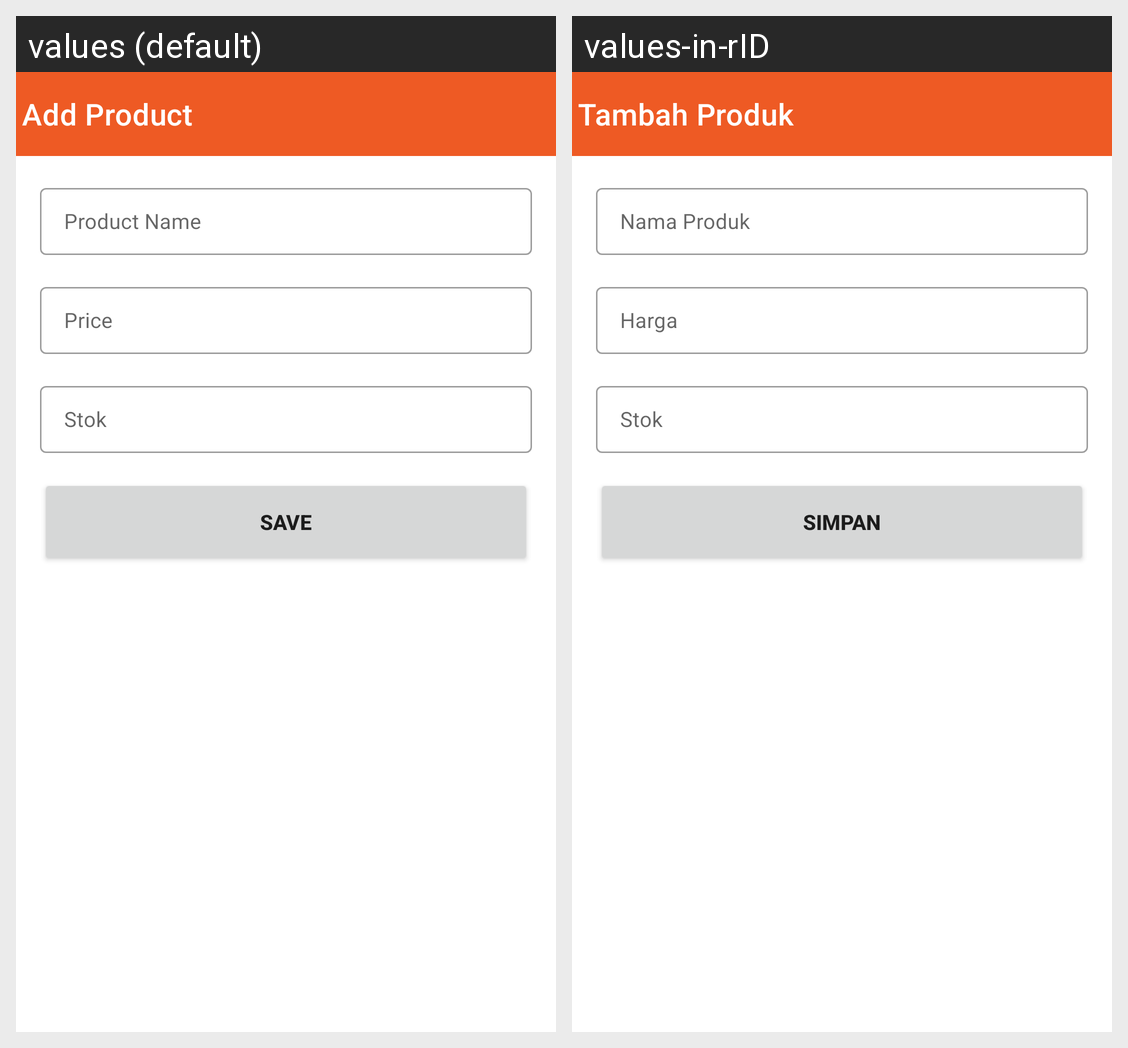

This grid shows one Android layout under two languages. Give, for every string resource on the screen, its name, the default text and each shown locale's text.
Android screen res/layout/activity_add_product.xml rendered under 2 locales, left to right: values (default), values-in-rID. Device: Nexus 5 (rendered at 1080×1920; each locale shown at half size, 540×960, under a caption strip naming it); theme Theme.Managerku.
Strings drawn on this screen, with the default value and each locale's value (text and hints the layout hard-codes, and strings that could not be matched under every locale, appear in the picture but are not listed):

add_product
  values: Add Product
  values-in-rID: Tambah Produk

product_name
  values: Product Name
  values-in-rID: Nama Produk

price
  values: Price
  values-in-rID: Harga

save
  values: SAVE
  values-in-rID: SIMPAN
